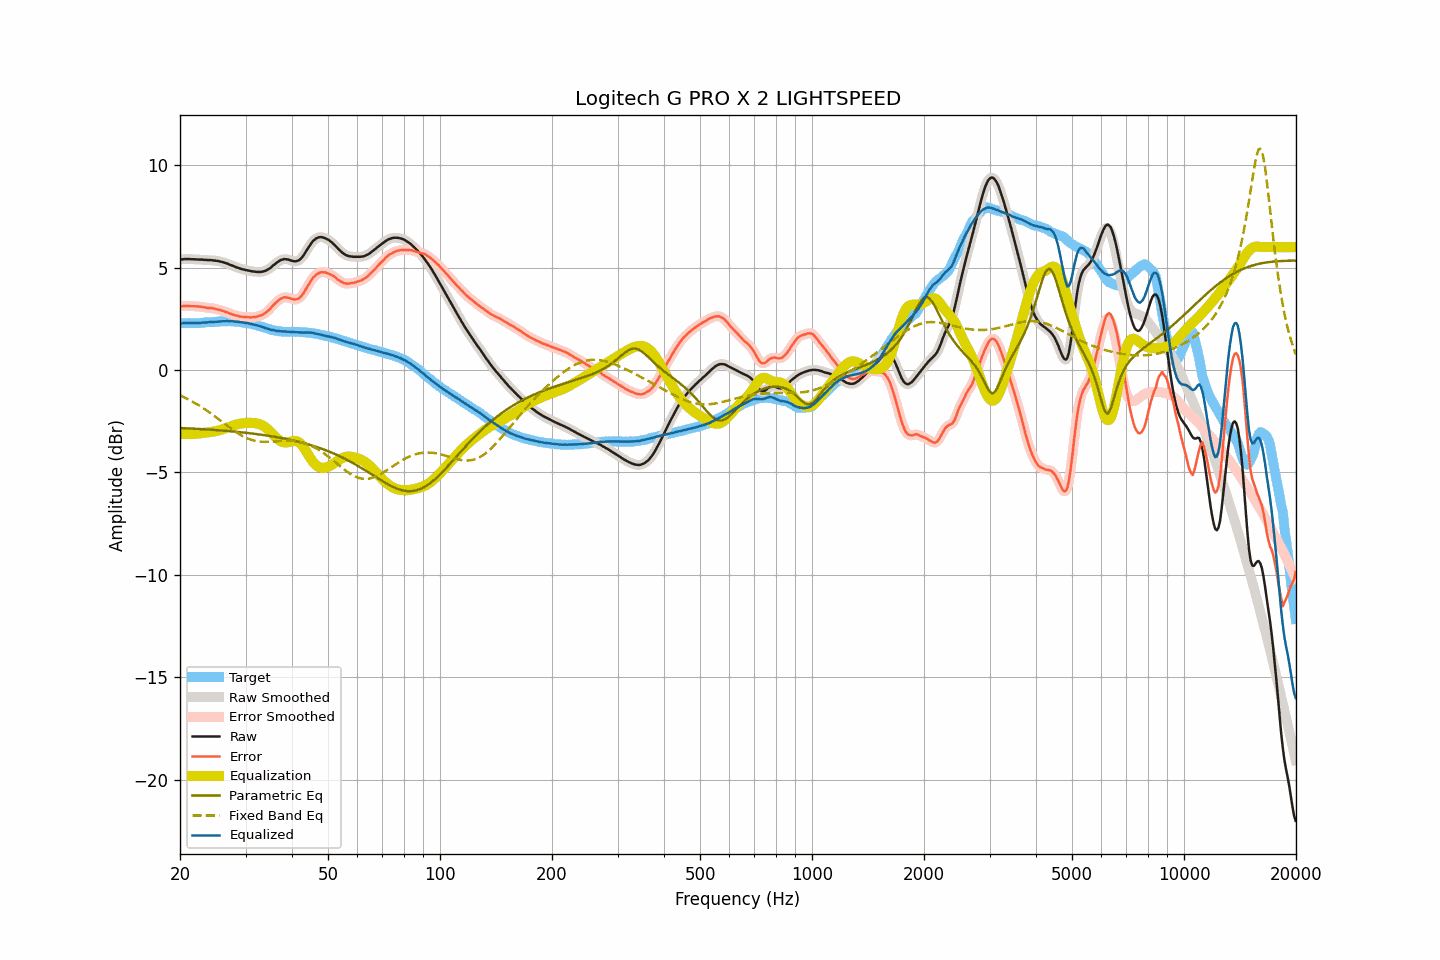

Source data for this figure (header and first rows):
frequency, raw, smoothed, error, error_smoothed, equalization, parametric_eq, fixed_band_eq, equalized_raw, equalized_smoothed, target
20.00, 5.40, 5.40, 3.11, 3.11, -3.11, -2.83, -1.24, 2.29, 2.28, 2.29
20.20, 5.40, 5.40, 3.11, 3.12, -3.12, -2.83, -1.28, 2.28, 2.29, 2.29
20.40, 5.41, 5.41, 3.12, 3.12, -3.12, -2.84, -1.31, 2.29, 2.29, 2.29
20.61, 5.42, 5.41, 3.13, 3.13, -3.12, -2.84, -1.35, 2.30, 2.29, 2.29
20.81, 5.42, 5.42, 3.13, 3.13, -3.12, -2.84, -1.39, 2.29, 2.30, 2.29
21.02, 5.42, 5.42, 3.12, 3.13, -3.12, -2.85, -1.43, 2.29, 2.29, 2.30
21.23, 5.42, 5.42, 3.12, 3.12, -3.12, -2.85, -1.47, 2.29, 2.29, 2.29
21.44, 5.41, 5.41, 3.11, 3.12, -3.12, -2.86, -1.51, 2.29, 2.29, 2.29
21.66, 5.41, 5.41, 3.11, 3.11, -3.12, -2.86, -1.55, 2.29, 2.29, 2.29
21.87, 5.41, 5.41, 3.12, 3.11, -3.11, -2.86, -1.60, 2.29, 2.29, 2.29
22.09, 5.40, 5.40, 3.11, 3.11, -3.11, -2.87, -1.64, 2.29, 2.29, 2.29
22.31, 5.40, 5.40, 3.11, 3.10, -3.10, -2.87, -1.69, 2.30, 2.29, 2.29
22.54, 5.39, 5.39, 3.10, 3.10, -3.09, -2.88, -1.74, 2.30, 2.30, 2.29
22.76, 5.39, 5.39, 3.09, 3.09, -3.08, -2.88, -1.79, 2.30, 2.30, 2.30
22.99, 5.39, 5.39, 3.08, 3.08, -3.07, -2.89, -1.84, 2.31, 2.31, 2.31
23.22, 5.38, 5.38, 3.06, 3.06, -3.07, -2.89, -1.89, 2.31, 2.32, 2.32
23.45, 5.38, 5.38, 3.05, 3.05, -3.06, -2.90, -1.94, 2.32, 2.32, 2.33
23.69, 5.37, 5.37, 3.03, 3.04, -3.05, -2.90, -1.99, 2.32, 2.33, 2.34
23.92, 5.37, 5.37, 3.03, 3.03, -3.04, -2.91, -2.05, 2.33, 2.33, 2.34
24.16, 5.37, 5.36, 3.03, 3.03, -3.02, -2.91, -2.11, 2.34, 2.34, 2.34
24.40, 5.36, 5.36, 3.02, 3.02, -3.01, -2.92, -2.16, 2.35, 2.35, 2.34
24.65, 5.35, 5.35, 3.00, 3.01, -3.00, -2.92, -2.22, 2.35, 2.35, 2.34
24.89, 5.34, 5.34, 2.98, 2.99, -2.99, -2.93, -2.28, 2.35, 2.35, 2.35
25.14, 5.33, 5.33, 2.97, 2.97, -2.97, -2.93, -2.34, 2.36, 2.36, 2.36
25.39, 5.32, 5.32, 2.95, 2.95, -2.95, -2.94, -2.40, 2.37, 2.37, 2.37
25.65, 5.30, 5.30, 2.93, 2.93, -2.93, -2.95, -2.46, 2.37, 2.37, 2.37
25.91, 5.28, 5.28, 2.90, 2.90, -2.90, -2.95, -2.52, 2.38, 2.38, 2.38
26.16, 5.26, 5.26, 2.88, 2.88, -2.88, -2.96, -2.58, 2.38, 2.38, 2.38
26.43, 5.23, 5.23, 2.84, 2.85, -2.85, -2.96, -2.64, 2.38, 2.38, 2.39
26.69, 5.21, 5.20, 2.83, 2.82, -2.82, -2.97, -2.70, 2.39, 2.38, 2.38
26.96, 5.18, 5.18, 2.79, 2.79, -2.79, -2.98, -2.76, 2.39, 2.38, 2.38
27.23, 5.14, 5.15, 2.76, 2.76, -2.76, -2.98, -2.81, 2.38, 2.38, 2.38
27.50, 5.12, 5.12, 2.74, 2.73, -2.74, -2.99, -2.87, 2.38, 2.38, 2.38
27.77, 5.09, 5.08, 2.71, 2.71, -2.71, -3.00, -2.93, 2.38, 2.37, 2.38
28.05, 5.05, 5.05, 2.68, 2.68, -2.68, -3.01, -2.98, 2.37, 2.37, 2.37
28.33, 5.02, 5.02, 2.66, 2.66, -2.66, -3.01, -3.03, 2.36, 2.36, 2.36
28.62, 5.00, 4.99, 2.64, 2.64, -2.64, -3.02, -3.09, 2.36, 2.35, 2.36
28.90, 4.97, 4.97, 2.61, 2.62, -2.62, -3.03, -3.13, 2.35, 2.34, 2.35
29.19, 4.94, 4.94, 2.61, 2.60, -2.61, -3.04, -3.18, 2.33, 2.33, 2.33
29.48, 4.92, 4.92, 2.60, 2.60, -2.60, -3.05, -3.22, 2.32, 2.32, 2.32
29.78, 4.90, 4.90, 2.59, 2.59, -2.59, -3.05, -3.26, 2.31, 2.31, 2.31
30.08, 4.88, 4.88, 2.59, 2.59, -2.58, -3.06, -3.30, 2.30, 2.30, 2.29
30.38, 4.87, 4.86, 2.58, 2.58, -2.58, -3.07, -3.34, 2.29, 2.29, 2.29
30.68, 4.85, 4.85, 2.57, 2.57, -2.58, -3.08, -3.37, 2.27, 2.27, 2.27
30.99, 4.83, 4.83, 2.57, 2.57, -2.58, -3.09, -3.40, 2.25, 2.26, 2.26
31.30, 4.82, 4.82, 2.58, 2.58, -2.58, -3.10, -3.42, 2.24, 2.24, 2.24
31.61, 4.81, 4.81, 2.59, 2.58, -2.58, -3.11, -3.44, 2.22, 2.22, 2.22
31.93, 4.80, 4.80, 2.59, 2.60, -2.59, -3.12, -3.46, 2.20, 2.20, 2.20
32.24, 4.79, 4.79, 2.61, 2.61, -2.61, -3.13, -3.47, 2.18, 2.18, 2.18
32.57, 4.79, 4.79, 2.64, 2.63, -2.63, -3.14, -3.49, 2.16, 2.16, 2.15
32.89, 4.79, 4.79, 2.66, 2.66, -2.66, -3.15, -3.50, 2.13, 2.13, 2.13
33.22, 4.80, 4.80, 2.68, 2.69, -2.69, -3.16, -3.50, 2.11, 2.11, 2.11
33.55, 4.82, 4.82, 2.73, 2.73, -2.74, -3.17, -3.51, 2.08, 2.08, 2.09
33.89, 4.84, 4.84, 2.78, 2.78, -2.79, -3.18, -3.51, 2.05, 2.05, 2.06
34.23, 4.88, 4.88, 2.84, 2.84, -2.85, -3.20, -3.51, 2.03, 2.03, 2.04
34.57, 4.93, 4.92, 2.92, 2.91, -2.92, -3.21, -3.50, 2.01, 2.00, 2.01
34.92, 4.97, 4.98, 2.98, 2.99, -3.00, -3.22, -3.50, 1.97, 1.98, 1.99
35.27, 5.04, 5.04, 3.08, 3.08, -3.08, -3.23, -3.50, 1.96, 1.96, 1.96
35.62, 5.11, 5.10, 3.17, 3.16, -3.16, -3.25, -3.49, 1.95, 1.94, 1.94
35.97, 5.17, 5.17, 3.24, 3.24, -3.24, -3.26, -3.48, 1.93, 1.93, 1.93
... 635 more rows
